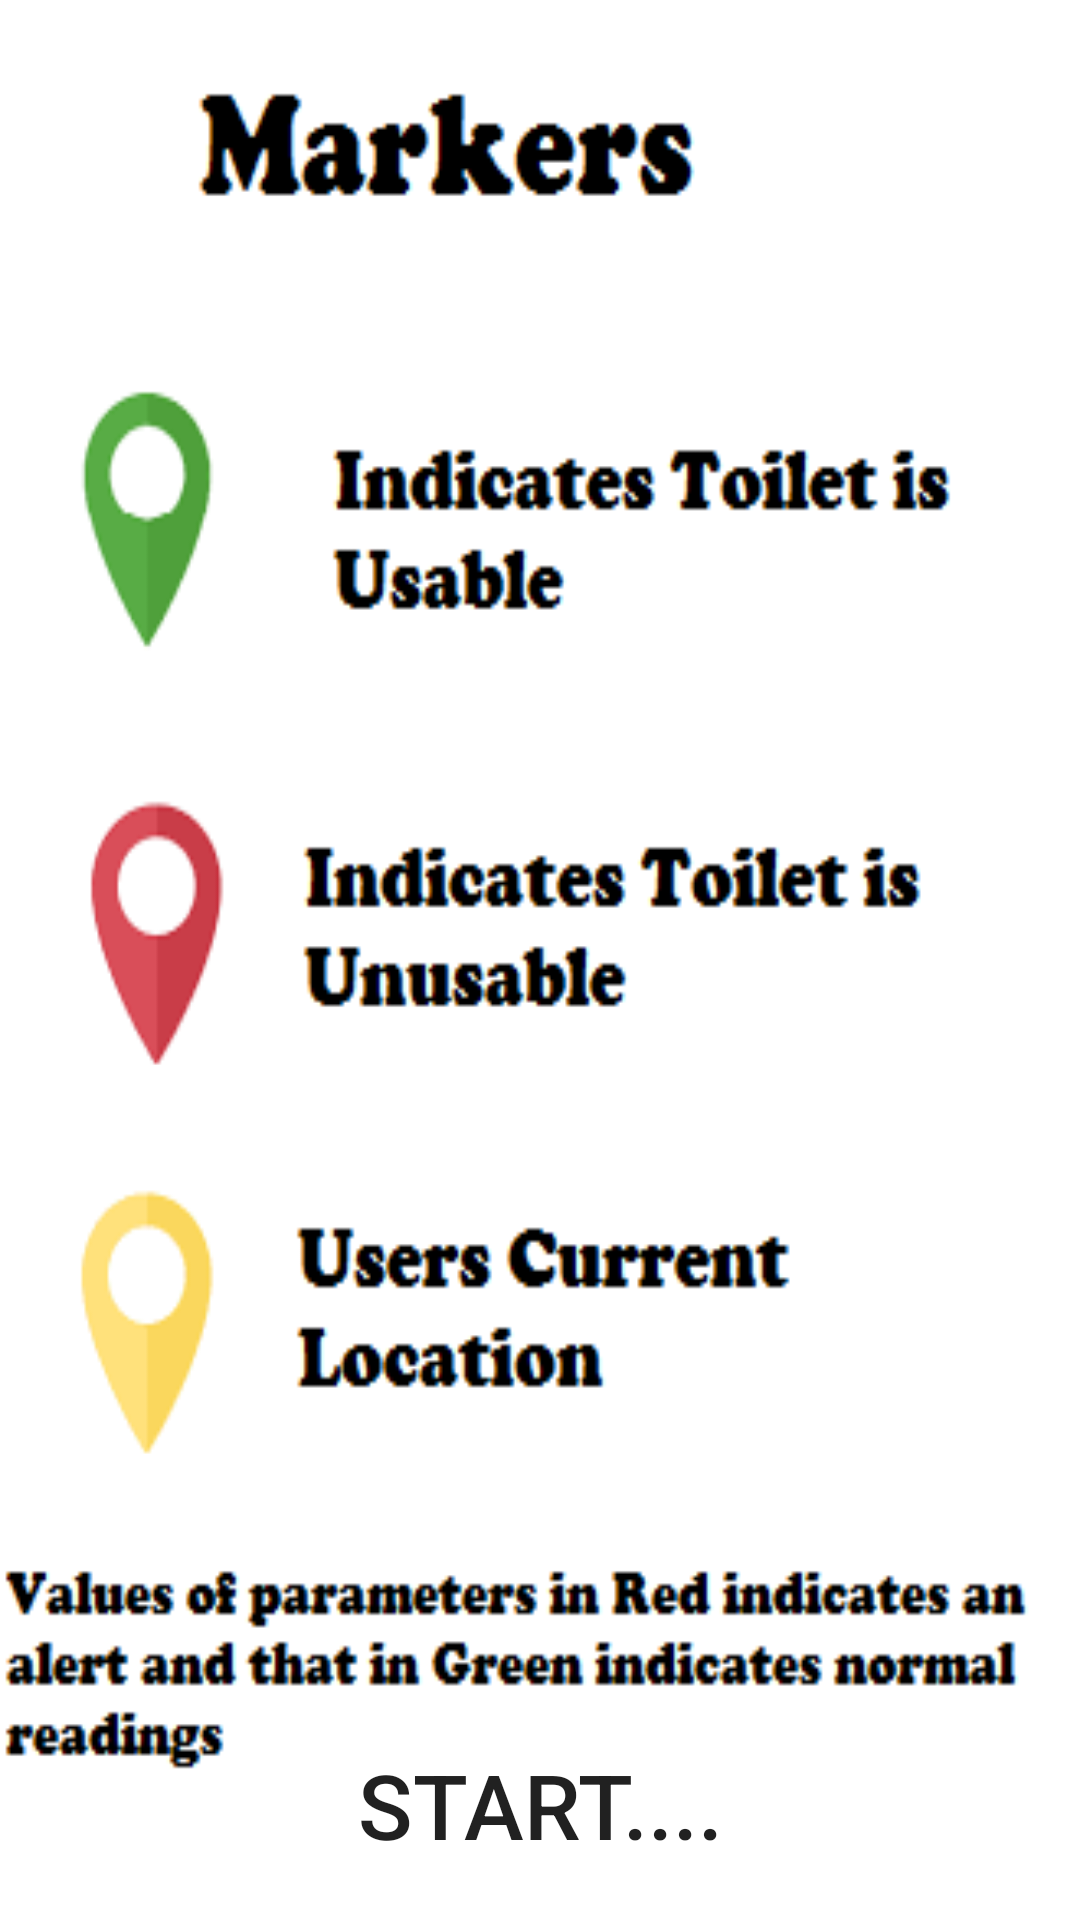

Write the Android layout XML for this screen, with the resource values it uses.
<!-- AndroidManifest.xml: application theme AppTheme -->
<!-- res/layout/activity_guide.xml -->
<?xml version="1.0" encoding="utf-8"?>
<androidx.constraintlayout.widget.ConstraintLayout xmlns:android="http://schemas.android.com/apk/res/android"
    xmlns:app="http://schemas.android.com/apk/res-auto"
    xmlns:tools="http://schemas.android.com/tools"
    android:layout_width="match_parent"
    android:layout_height="match_parent"
    android:background="@drawable/guide"
    tools:context=".guide">

    <Button
        android:id="@+id/adf"
        android:layout_width="wrap_content"
        android:layout_height="wrap_content"
        android:background="@drawable/oval"
        android:drawableBottom="@drawable/border"
        android:text="Start...."
        android:textSize="30sp"
        app:layout_constraintBottom_toBottomOf="parent"
        app:layout_constraintEnd_toEndOf="parent"
        app:layout_constraintStart_toStartOf="parent"
        app:layout_constraintTop_toTopOf="parent"
        app:layout_constraintVertical_bias="0.976" />
</androidx.constraintlayout.widget.ConstraintLayout>
<!-- resources referenced by this layout -->
<resources>
  <!-- drawable guide: png bitmap (drawable, 13540 bytes) -->
  <!-- drawable oval (drawable) -->
  <?xml version="1.0" encoding="utf-8"?>
  <selector xmlns:android="http://schemas.android.com/apk/res/android">
  
      <shape xmlns:android="http://schemas.android.com/apk/res/android"
          android:shape="rectangle" >
  
          <corners android:radius="17dp" />
  
          <gradient
              android:angle="90" />
          <solid android:color="#FFFFFF"/>
          <stroke
              android:width="2dp"
              android:color="#FFFFFF" />
  
      </shape>
  </selector>
  <style name="AppTheme" parent="Theme.AppCompat.Light.DarkActionBar">
          
          <item name="colorPrimary">@color/colorPrimary</item>
          <item name="colorPrimaryDark">@color/colorPrimaryDark</item>
          <item name="colorAccent">@color/colorAccent</item>
      </style>
  <color name="colorPrimary">#0000ff</color>
  <color name="colorPrimaryDark">#0000ff</color>
  <color name="colorAccent">#D81B60</color>
</resources>
